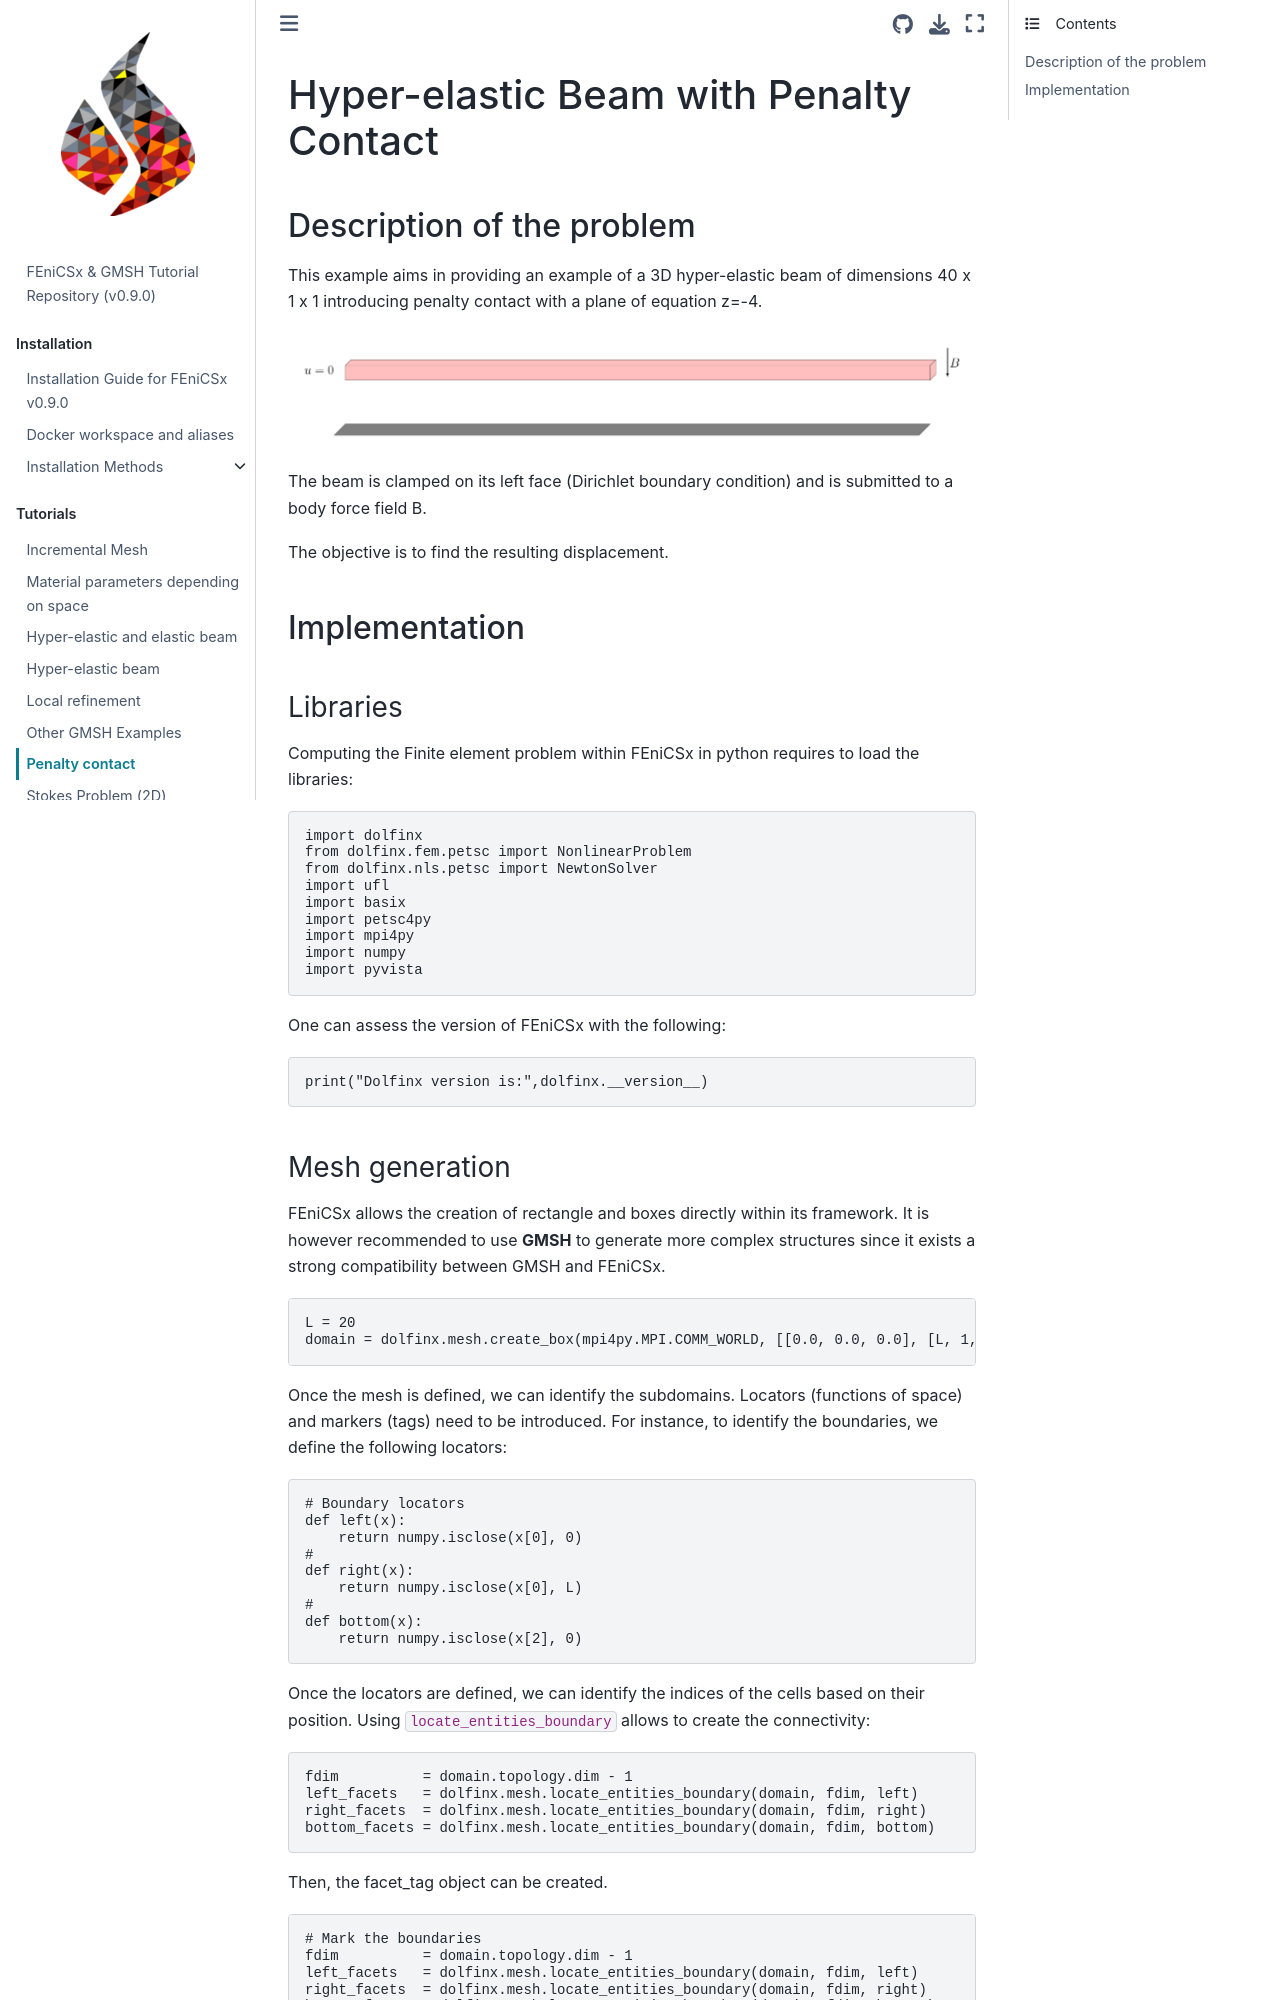

repository: Th0masLavigne/FEniCSx_GMSH_tutorials · page: Tutoriels/Penalty_contact_Beam/README.html · generator: jekyll

# Hyper-elastic Beam with Penalty Contact

## Description of the problem

This example aims in providing an example of a 3D hyper-elastic beam of dimensions 40 x 1 x 1 introducing penalty contact with a plane of equation z=-4.

![Geometry](./Penalty.jpg)

The beam is clamped on its left face (Dirichlet boundary condition) and is submitted to a body force field B.

The objective is to find the resulting displacement. 

## Implementation

### Libraries
Computing the Finite element problem within FEniCSx in python requires to load the libraries:

```python
import dolfinx
from dolfinx.fem.petsc import NonlinearProblem
from dolfinx.nls.petsc import NewtonSolver
import ufl
import basix
import petsc4py
import mpi4py
import numpy
import pyvista
``` 
One can assess the version of FEniCSx with the following:
```python
print("Dolfinx version is:",dolfinx.__version__)
```
